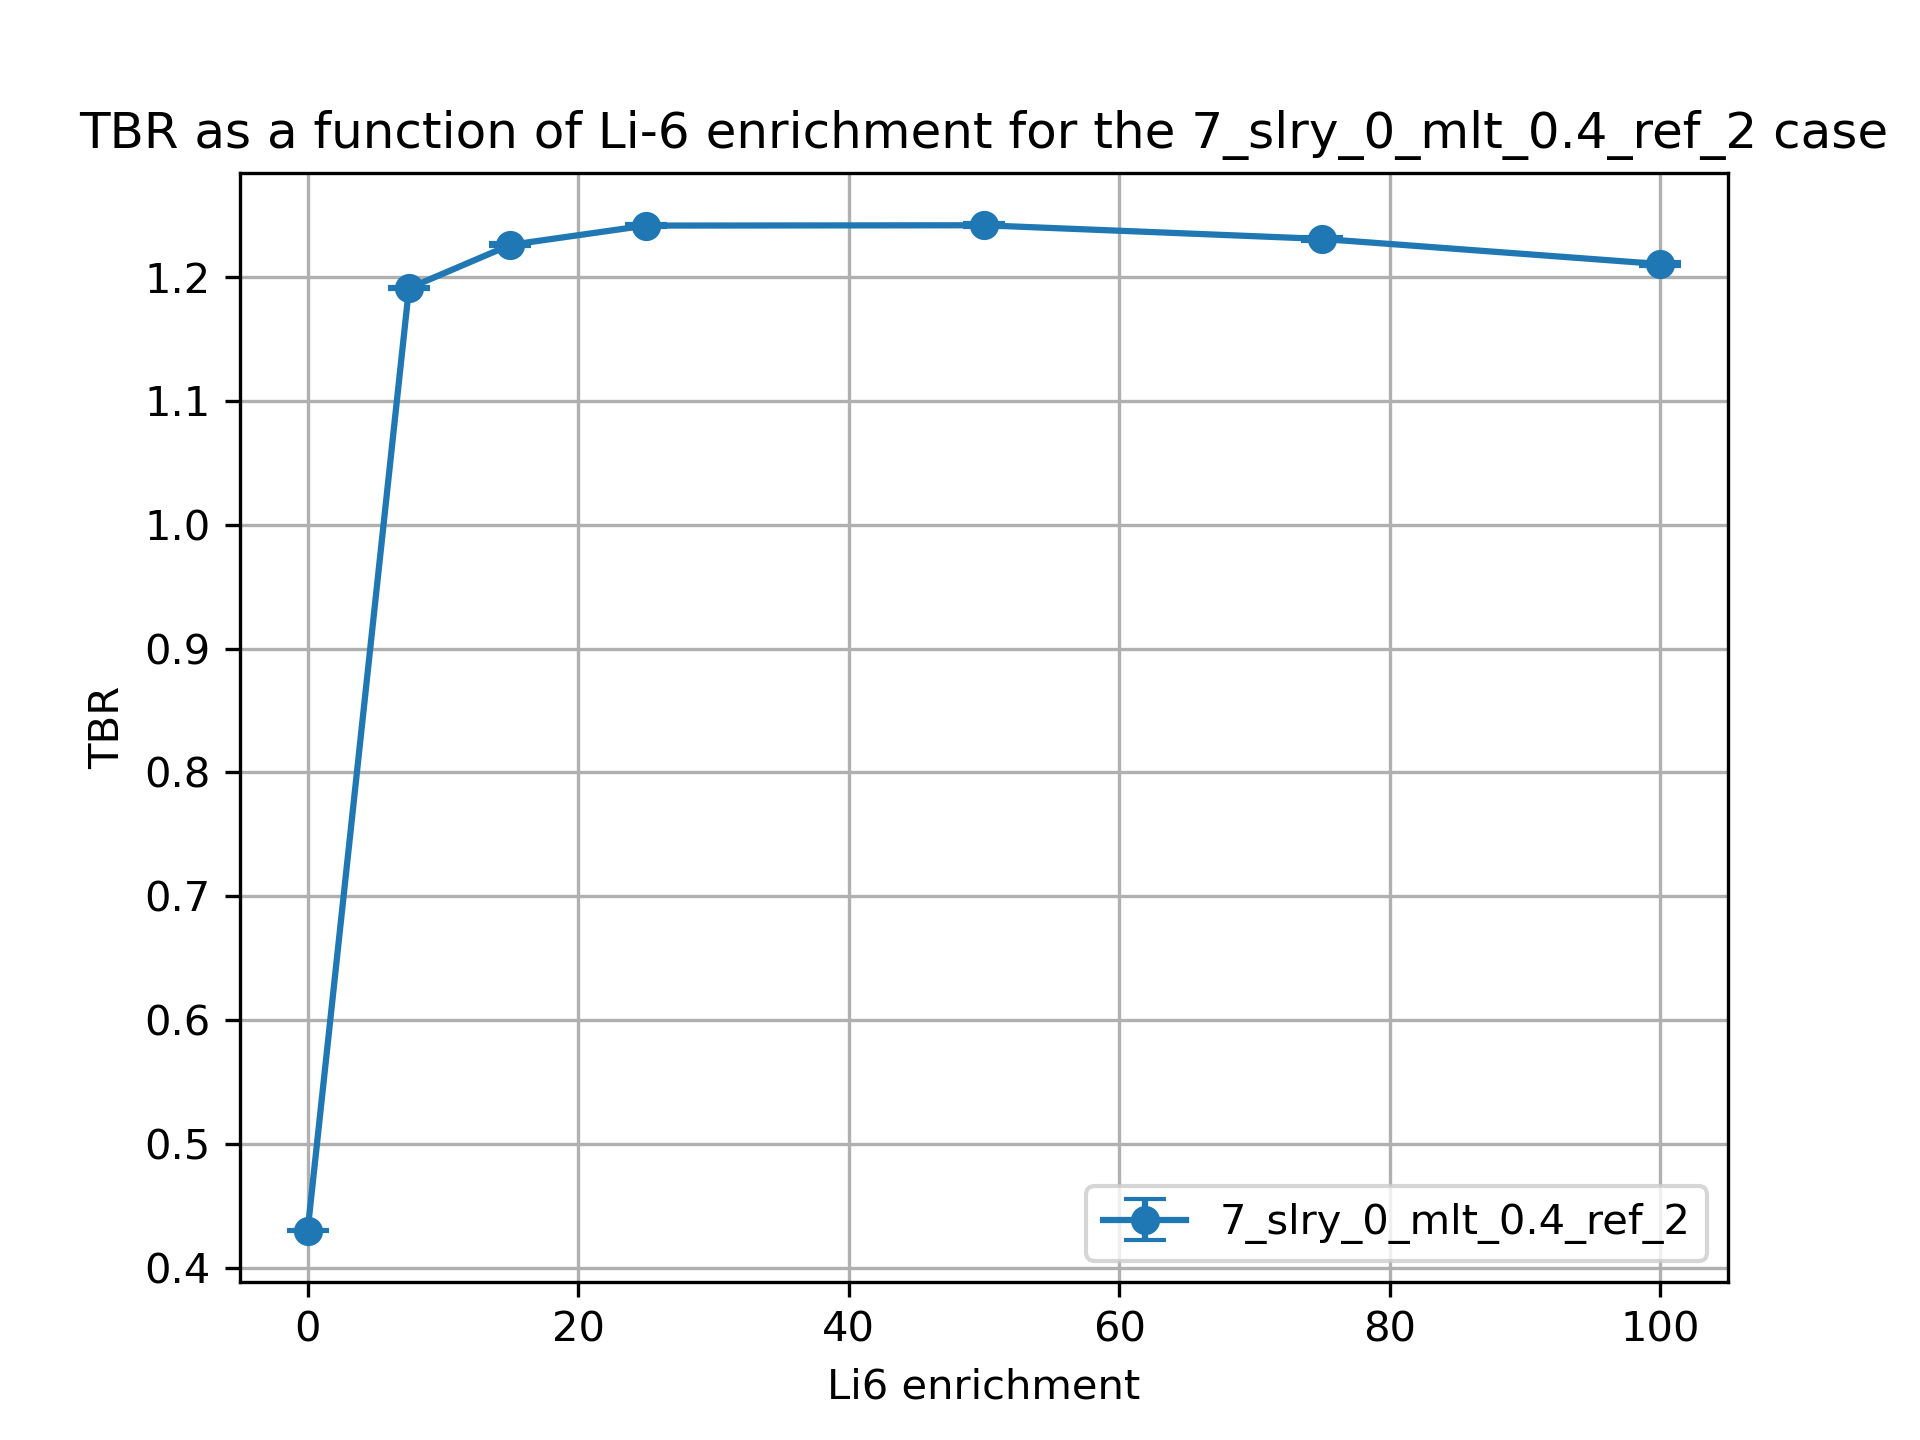

Data behind this chart, as committed beside it:
cell, nuclide, score, mean, std. dev., enrichment
10, Li6, (n,Xt), 0.3184, 0.0004736, 0.01
10, Li7, (n,Xt), 0.09013, 0.0001892, 0.01
6, Li6, (n,Xt), 0.0008436, 1.3620496788483412e-06, 0.01
6, Li7, (n,Xt), 0.02069, 3.064819022082287e-05, 0.01
20, Li6, (n,Xt), 1.009, 0.001033, 7.5
20, Li7, (n,Xt), 0.08293, 0.0001965, 7.5
17, Li6, (n,Xt), 0.07967, 0.0001285, 7.5
17, Li7, (n,Xt), 0.01916, 2.8850007931229983e-05, 7.5
30, Li6, (n,Xt), 1.026, 0.001127, 15.0
30, Li7, (n,Xt), 0.07579, 0.0001701, 15.0
27, Li6, (n,Xt), 0.1062, 0.0001912, 15.0
27, Li7, (n,Xt), 0.01762, 2.632500016186437e-05, 15.0
37, Li7, (n,Xt), 0.01556, 2.035233942405165e-05, 25.0
37, Li6, (n,Xt), 0.1296, 0.0001932, 25.0
40, Li7, (n,Xt), 0.06645, 0.0001466, 25.0
40, Li6, (n,Xt), 1.03, 0.001052, 25.0
50, Li6, (n,Xt), 1.02, 0.00165, 50.0
50, Li7, (n,Xt), 0.04354, 9.677223714995442e-05, 50.0
47, Li6, (n,Xt), 0.1676, 0.0002202, 50.0
47, Li7, (n,Xt), 0.0104, 1.3938952269986663e-05, 50.0
60, Li6, (n,Xt), 1.01, 0.00171, 75.0
60, Li7, (n,Xt), 0.02139, 4.665318256772108e-05, 75.0
57, Li6, (n,Xt), 0.1944, 0.0002031, 75.0
57, Li7, (n,Xt), 0.005211, 6.925180341754447e-06, 75.0
70, Li6, (n,Xt), 0.996, 0.001545, 99.99
70, Li7, (n,Xt), 8.413974005181709e-06, 1.9011573329493052e-08, 99.99
67, Li6, (n,Xt), 0.2146, 0.0002578, 99.99
67, Li7, (n,Xt), 2.0888845132219587e-06, 2.5460465716505907e-09, 99.99
